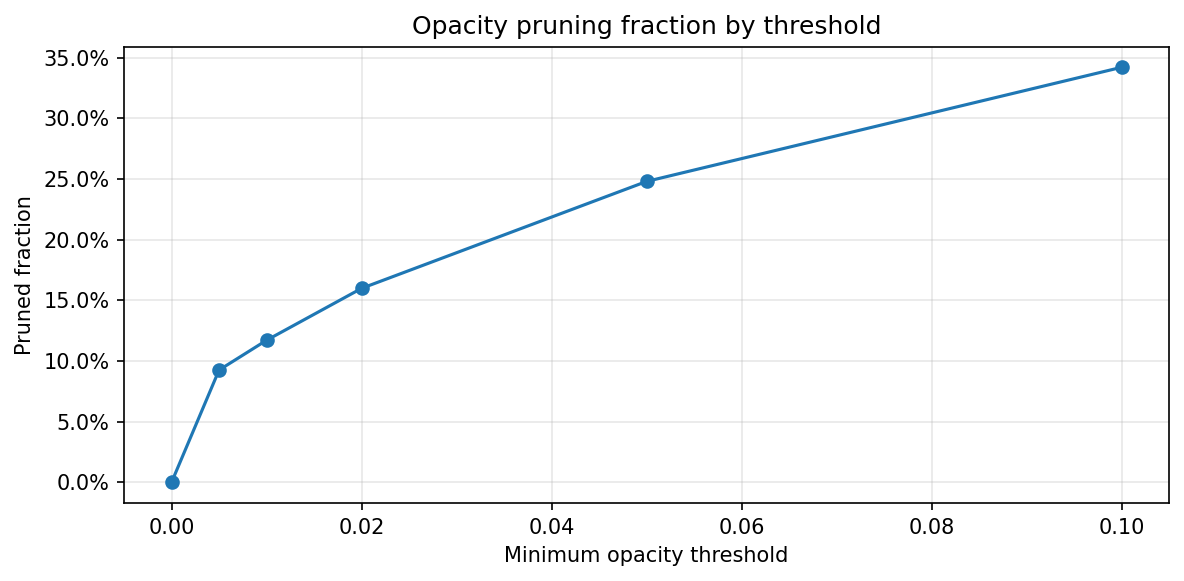

The data file committed next to this chart (first rows):
threshold, initial_count, remaining_count, pruned_count, pruning_fraction, render_time_seconds
0.0, 257882, 257882, 0, 0.0, 6.47
0.005, 257882, 234017, 23865, 0.09254, 5.747
0.01, 257882, 227683, 30199, 0.1171, 6.286
0.02, 257882, 216650, 41232, 0.1599, 5.667
0.05, 257882, 193921, 63961, 0.248, 6.51
0.1, 257882, 169657, 88225, 0.3421, 5.637
